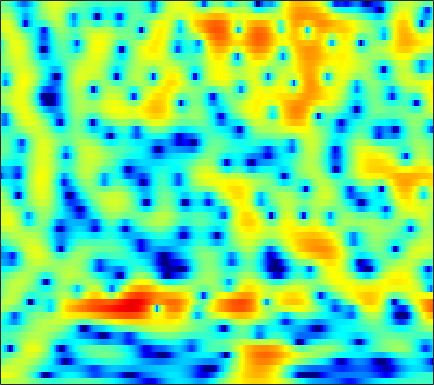

The table this chart was drawn from, first rows:
1.8018, 1.9704, 2.1505, 2.2725, 2.3159, 2.3283, 2.2716, 2.1859, 2.0148, 1.7716, 1.4559, 1.1795, 0.75285, 0.27441, -0.11626, -0.65905, -1.1885, -1.583, -2.0994, -2.5607, -2.9517, -3.1832, -3.4029, -3.5154
4.175, 4.218, 4.224, 4.162, 4.069, 3.877, 3.597, 3.325, 2.869, 2.299, 1.599, 0.9776, 0.01263, -1.135, -2.136, -3.704, -5.615, -7.353, -10.28, -14.41, -21.1, -25.55, -18.66, -14
2.438, 2.641, 2.868, 3.038, 3.117, 3.154, 3.101, 3.002, 2.792, 2.477, 2.058, 1.677, 1.081, 0.3838, -0.1915, -1.025, -1.905, -2.58, -3.459, -4.277, -4.983, -5.431, -5.925, -6.318
-1.035, -0.3091, 0.5013, 1.162, 1.573, 2.02, 2.36, 2.554, 2.731, 2.809, 2.786, 2.704, 2.506, 2.201, 1.909, 1.435, 0.8616, 0.3734, -0.3584, -1.186, -2.117, -2.887, -4.044, -5.367
-2.825, -2.605, -2.364, -2.091, -1.772, -1.16, -0.3689, 0.2871, 1.15, 1.927, 2.559, 2.921, 3.245, 3.38, 3.363, 3.19, 2.829, 2.437, 1.76, 0.8942, -0.1571, -1.058, -2.41, -3.899
-3.352, -4.723, -7.556, -12.66, -20.91, -14.82, -7.542, -4.378, -1.453, 0.6116, 2.104, 2.942, 3.759, 4.263, 4.459, 4.494, 4.284, 3.97, 3.343, 2.469, 1.336, 0.3053, -1.369, -3.454
-2.022, -2.301, -2.641, -2.826, -2.803, -2.483, -1.856, -1.245, -0.3546, 0.5301, 1.329, 1.85, 2.412, 2.809, 2.996, 3.092, 3.017, 2.851, 2.477, 1.927, 1.204, 0.5464, -0.475, -1.623
-2.575, -2.478, -2.352, -2.183, -2.02, -1.738, -1.389, -1.081, -0.6186, -0.133, 0.3579, 0.7058, 1.13, 1.485, 1.7, 1.908, 2.016, 2.028, 1.948, 1.76, 1.474, 1.203, 0.7763, 0.2925
-3.96, -3.829, -3.742, -3.71, -3.682, -3.579, -3.359, -3.089, -2.61, -2.019, -1.359, -0.8577, -0.2233, 0.3554, 0.7491, 1.19, 1.538, 1.736, 1.915, 2.017, 2.041, 2.011, 1.918, 1.751
-4.404, -4.727, -5.499, -6.64, -7.692, -9.113, -9.887, -9.512, -7.976, -6.099, -4.365, -3.235, -1.97, -0.9522, -0.3261, 0.3557, 0.8873, 1.207, 1.552, 1.819, 2.026, 2.152, 2.289, 2.403
-2.009, -2.623, -3.81, -5.534, -7.277, -10.17, -12.51, -11.99, -9.228, -6.642, -4.701, -3.614, -2.487, -1.615, -1.092, -0.5621, -0.1433, 0.09257, 0.3129, 0.4523, 0.524, 0.5869, 0.76, 1.096
1.552, 1.38, 1.026, 0.5198, 0.08042, -0.5086, -1.029, -1.342, -1.693, -2.031, -2.407, -2.744, -3.193, -3.465, -3.431, -3.038, -2.509, -2.184, -2.049, -2.438, -3.411, -4.56, -6.405, -6.878
1.513, 2.035, 2.493, 2.702, 2.7, 2.506, 2.06, 1.55, 0.5886, -0.8286, -2.875, -5.05, -9.643, -20.65, -21.83, -10.68, -6.575, -4.924, -3.771, -3.499, -3.931, -4.676, -5.865, -6.08
-0.8762, 0.2271, 1.291, 1.995, 2.318, 2.469, 2.339, 2.068, 1.476, 0.6121, -0.4966, -1.421, -2.643, -3.567, -3.903, -3.864, -3.506, -3.225, -2.9, -2.634, -2.439, -2.292, -1.993, -1.475
-1.001, -0.1462, 0.8131, 1.552, 1.956, 2.313, 2.478, 2.462, 2.303, 1.991, 1.54, 1.128, 0.5312, -0.1128, -0.6058, -1.303, -2.08, -2.683, -3.497, -4.251, -4.745, -4.753, -4.226, -3.282
-1.077, -0.3704, 0.463, 1.158, 1.586, 2.051, 2.375, 2.537, 2.627, 2.588, 2.42, 2.196, 1.764, 1.157, 0.5549, -0.4693, -1.832, -3.179, -5.661, -9.53, -17.09, -26.94, -12.71, -7.286
-2.822, -2.203, -1.474, -0.8353, -0.3976, 0.1263, 0.5981, 0.9207, 1.284, 1.56, 1.728, 1.775, 1.7, 1.455, 1.149, 0.5645, -0.2327, -0.9717, -2.095, -3.217, -4.064, -4.241, -3.756, -2.734
-5.654, -5.313, -4.923, -4.566, -4.266, -3.759, -3.111, -2.528, -1.667, -0.8133, -0.04791, 0.4451, 0.9563, 1.29, 1.423, 1.456, 1.34, 1.183, 0.9294, 0.662, 0.451, 0.3664, 0.3601, 0.458
-8.587, -8.639, -9.038, -9.849, -10.62, -11.26, -10.22, -8.443, -5.821, -3.483, -1.592, -0.4569, 0.7303, 1.595, 2.061, 2.472, 2.682, 2.729, 2.662, 2.484, 2.237, 2.01, 1.678, 1.352
-10.13, -9.693, -9.819, -10.91, -12.46, -14.94, -13.61, -10.2, -6.146, -3.129, -0.8682, 0.4399, 1.79, 2.762, 3.285, 3.735, 3.937, 3.941, 3.761, 3.392, 2.832, 2.286, 1.417, 0.4001
-8.256, -7.109, -6.037, -5.296, -4.827, -4.145, -3.223, -2.372, -1.105, 0.1792, 1.345, 2.102, 2.928, 3.531, 3.833, 4.043, 4.03, 3.868, 3.464, 2.821, 1.914, 1.058, -0.3831, -2.253
-3.962, -3.25, -2.388, -1.624, -1.102, -0.4516, 0.171, 0.6319, 1.218, 1.766, 2.252, 2.56, 2.88, 3.077, 3.136, 3.079, 2.855, 2.57, 2.008, 1.223, 0.2133, -0.6974, -2.155, -3.871
-0.4736, -0.04919, 0.4747, 0.9362, 1.23, 1.555, 1.8, 1.938, 2.071, 2.139, 2.164, 2.161, 2.126, 2.059, 1.981, 1.811, 1.536, 1.243, 0.6896, -0.06661, -1.056, -1.974, -3.373, -4.991
2.013, 2.341, 2.691, 2.918, 3, 2.986, 2.826, 2.604, 2.191, 1.679, 1.117, 0.7195, 0.3115, 0.1078, 0.08318, 0.1637, 0.2376, 0.202, -0.01581, -0.5096, -1.353, -2.222, -3.764, -5.831
3.366, 3.765, 4.109, 4.228, 4.171, 3.872, 3.313, 2.699, 1.572, 0.04579, -1.948, -3.718, -5.87, -6.237, -5.093, -3.114, -1.509, -0.685, -0.05479, 0.06204, -0.2775, -0.8272, -1.977, -3.539
2.97, 3.467, 3.825, 3.881, 3.737, 3.307, 2.601, 1.887, 0.6116, -1.119, -3.487, -5.823, -9.411, -9.852, -7.35, -4.097, -1.816, -0.6361, 0.37, 0.8351, 0.8688, 0.6282, 0.01114, -0.8568
2.183, 2.406, 2.441, 2.213, 1.893, 1.33, 0.6496, 0.1081, -0.5944, -1.254, -1.796, -2.082, -2.184, -1.885, -1.407, -0.5829, 0.2617, 0.8153, 1.348, 1.616, 1.583, 1.384, 0.8947, 0.1353
2.157, 1.87, 1.276, 0.422, -0.3734, -1.614, -2.896, -3.725, -4.275, -4.018, -3.172, -2.364, -1.245, -0.1871, 0.5407, 1.394, 2.087, 2.477, 2.803, 2.897, 2.734, 2.442, 1.825, 0.9389
1.674, 1.048, -0.01367, -1.417, -2.775, -5.255, -9.011, -13.87, -25.98, -12.69, -7.033, -4.374, -1.794, 0.1001, 1.209, 2.363, 3.203, 3.631, 3.954, 3.986, 3.736, 3.354, 2.574, 1.521
-0.459, -1.05, -1.931, -2.964, -3.871, -5.224, -6.581, -7.392, -7.623, -6.595, -4.742, -3.2, -1.27, 0.4164, 1.495, 2.654, 3.51, 3.946, 4.265, 4.257, 3.928, 3.463, 2.561, 1.33
-4.659, -4.807, -4.937, -5.197, -5.512, -6.023, -6.466, -6.55, -6.222, -5.251, -3.783, -2.518, -0.8123, 0.7817, 1.839, 3.017, 3.892, 4.348, 4.664, 4.656, 4.301, 3.811, 2.821, 1.427
-13.45, -10.59, -8.656, -8.053, -8.261, -9.373, -11.51, -13.62, -14.57, -10.94, -6.884, -4.404, -1.734, 0.3756, 1.649, 3.005, 3.991, 4.505, 4.892, 4.956, 4.694, 4.274, 3.418, 2.194
-8.807, -8.258, -7.666, -7.575, -7.912, -8.905, -10.56, -11.81, -12.14, -9.777, -6.629, -4.501, -2.101, -0.1482, 1.053, 2.343, 3.308, 3.828, 4.262, 4.398, 4.25, 3.946, 3.328, 2.446
-3.937, -4.145, -4.397, -4.677, -4.928, -5.276, -5.54, -5.598, -5.334, -4.636, -3.59, -2.657, -1.325, -0.03371, 0.8623, 1.91, 2.757, 3.238, 3.667, 3.832, 3.738, 3.5, 2.962, 2.196
-1.495, -1.728, -2.083, -2.496, -2.836, -3.326, -3.764, -4.043, -4.199, -4.026, -3.443, -2.751, -1.598, -0.3441, 0.5725, 1.678, 2.586, 3.114, 3.594, 3.816, 3.766, 3.558, 3.017, 2.2
-0.5679, -0.7247, -1.084, -1.639, -2.201, -3.177, -4.49, -5.7, -7.585, -9.096, -8.602, -6.894, -4.226, -1.855, -0.3772, 1.209, 2.395, 3.056, 3.65, 3.948, 3.962, 3.789, 3.334, 2.596
-1.042, -1.066, -1.29, -1.746, -2.271, -3.27, -4.779, -6.353, -9.385, -13.35, -12.81, -9.188, -5.159, -2.279, -0.6566, 0.9823, 2.152, 2.772, 3.313, 3.554, 3.54, 3.372, 2.981, 2.407
-2.208, -2.144, -2.128, -2.179, -2.266, -2.476, -2.76, -3.01, -3.279, -3.268, -2.797, -2.145, -1.044, 0.1124, 0.8978, 1.762, 2.393, 2.7, 2.901, 2.867, 2.621, 2.322, 1.769, 1.119
-4.152, -4.228, -4.068, -3.577, -3.042, -2.244, -1.447, -0.9022, -0.2308, 0.3896, 0.9885, 1.422, 1.97, 2.437, 2.715, 2.959, 3.034, 2.972, 2.715, 2.271, 1.625, 1.013, 0.02463, -1.142
-8.791, -10.64, -11.3, -8.49, -5.965, -3.169, -1.068, 0.1695, 1.452, 2.403, 3.092, 3.464, 3.787, 3.912, 3.886, 3.696, 3.32, 2.923, 2.237, 1.377, 0.332, -0.5945, -2.039, -3.843
-8.365, -10.07, -10.62, -7.599, -4.924, -1.993, 0.1996, 1.46, 2.726, 3.604, 4.136, 4.337, 4.359, 4.125, 3.791, 3.14, 2.289, 1.526, 0.3904, -0.8774, -2.187, -3.205, -4.565, -5.956
-2.616, -2.301, -1.659, -0.7323, 0.1064, 1.282, 2.373, 3.054, 3.761, 4.194, 4.341, 4.253, 3.864, 3.17, 2.441, 1.199, -0.3313, -1.648, -3.573, -5.566, -7.481, -8.752, -10, -10.66
0.1606, 0.5975, 1.195, 1.834, 2.322, 2.958, 3.524, 3.874, 4.18, 4.252, 4.063, 3.72, 2.97, 1.831, 0.699, -1.21, -3.656, -5.87, -9.345, -13.3, -17.29, -19.87, -22.85, -24.49
1.043, 1.285, 1.666, 2.145, 2.555, 3.112, 3.624, 3.939, 4.198, 4.229, 3.97, 3.563, 2.7, 1.423, 0.1617, -2.012, -4.844, -7.523, -12.18, -18.81, -30.01, -30.76, -26.29, -24.09
-0.2117, -0.4264, -0.3797, 0.1492, 0.8216, 1.885, 2.91, 3.545, 4.165, 4.479, 4.452, 4.198, 3.537, 2.508, 1.479, -0.234, -2.355, -4.184, -6.871, -9.586, -11.88, -13.04, -13.71, -13.58
-4.482, -7.025, -10.28, -7.737, -4.381, -0.9119, 1.486, 2.781, 3.984, 4.682, 4.964, 4.923, 4.561, 3.868, 3.147, 1.95, 0.5187, -0.6795, -2.386, -4.141, -5.907, -7.185, -8.743, -10.24
-4.242, -5.646, -6.802, -5.499, -3.48, -0.8593, 1.219, 2.404, 3.544, 4.249, 4.575, 4.6, 4.369, 3.861, 3.321, 2.406, 1.314, 0.3879, -0.9743, -2.463, -4.113, -5.472, -7.651, -10.51
-1.551, -1.438, -1.102, -0.4742, 0.154, 1.09, 1.999, 2.581, 3.179, 3.544, 3.65, 3.566, 3.246, 2.713, 2.184, 1.338, 0.349, -0.4566, -1.573, -2.748, -3.92, -4.806, -6.047, -7.214
-0.6001, -0.1508, 0.4677, 1.112, 1.591, 2.19, 2.695, 2.985, 3.222, 3.269, 3.109, 2.844, 2.298, 1.554, 0.8722, -0.1639, -1.308, -2.175, -3.273, -4.235, -4.943, -5.316, -5.587, -5.634
-0.7472, -0.01764, 0.9485, 1.82, 2.39, 3.001, 3.43, 3.627, 3.697, 3.532, 3.145, 2.692, 1.869, 0.7771, -0.214, -1.781, -3.589, -5.074, -7.055, -8.488, -8.906, -8.494, -7.36, -6.169
-2.673, -1.134, 0.627, 2.014, 2.81, 3.582, 4.049, 4.207, 4.185, 3.898, 3.336, 2.741, 1.696, 0.3354, -0.9308, -2.996, -5.648, -8.242, -13.19, -23.91, -21.71, -14.6, -10.03, -7.15
-4.349, -1.78, 0.5783, 2.198, 3.047, 3.797, 4.165, 4.219, 4.037, 3.608, 2.92, 2.251, 1.15, -0.1973, -1.393, -3.241, -5.345, -7.033, -9.22, -10.69, -10.87, -10.05, -8.203, -6.201
0.02016, 1.091, 2.318, 3.189, 3.623, 3.891, 3.831, 3.6, 3.059, 2.307, 1.44, 0.7162, -0.3048, -1.436, -2.369, -3.861, -5.692, -7.327, -9.765, -12.02, -12.46, -11.02, -8.306, -5.739
3.265, 3.599, 3.957, 4.117, 4.053, 3.682, 2.972, 2.218, 0.927, -0.6267, -2.161, -3.079, -3.816, -4.099, -4.279, -4.74, -5.784, -7.031, -9.611, -13.7, -15.45, -11.8, -7.216, -4.057
3.626, 3.84, 3.922, 3.751, 3.4, 2.611, 1.372, 0.07086, -2.285, -5.692, -11.13, -17.24, -14.6, -9.173, -6.936, -5.147, -4.211, -3.889, -3.77, -3.598, -3.037, -2.334, -1.141, 0.04581
1.421, 1.837, 2.039, 1.846, 1.469, 0.658, -0.526, -1.679, -3.538, -5.713, -7.924, -8.999, -8.871, -7.324, -5.957, -4.325, -2.965, -2.136, -1.19, -0.345, 0.4418, 1.001, 1.675, 2.244
-0.7491, -0.2754, -0.07014, -0.299, -0.7055, -1.535, -2.605, -3.512, -4.774, -5.892, -6.701, -6.947, -6.733, -5.984, -5.165, -3.918, -2.646, -1.719, -0.5433, 0.4822, 1.349, 1.906, 2.525, 2.977
-0.9014, -0.8575, -1.114, -1.703, -2.383, -3.582, -5.075, -6.336, -8.173, -9.957, -11.17, -11.36, -10.4, -8.618, -7.098, -5.113, -3.291, -2.059, -0.6174, 0.5937, 1.603, 2.226, 2.886, 3.351
